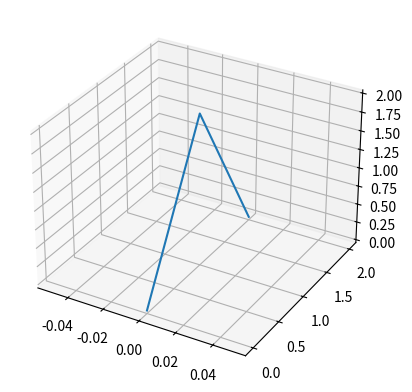

Generate this figure with matplotlib:
import pandas as pd
import numpy as np
import matplotlib.pyplot as plt
import mpl_toolkits.mplot3d.axes3d as axes3d

fig = plt.figure()
ax = fig.add_subplot(1,1,1, projection='3d')
ax.plot([0,0,0],[0,1,2],[0,2,0])







plt.show()